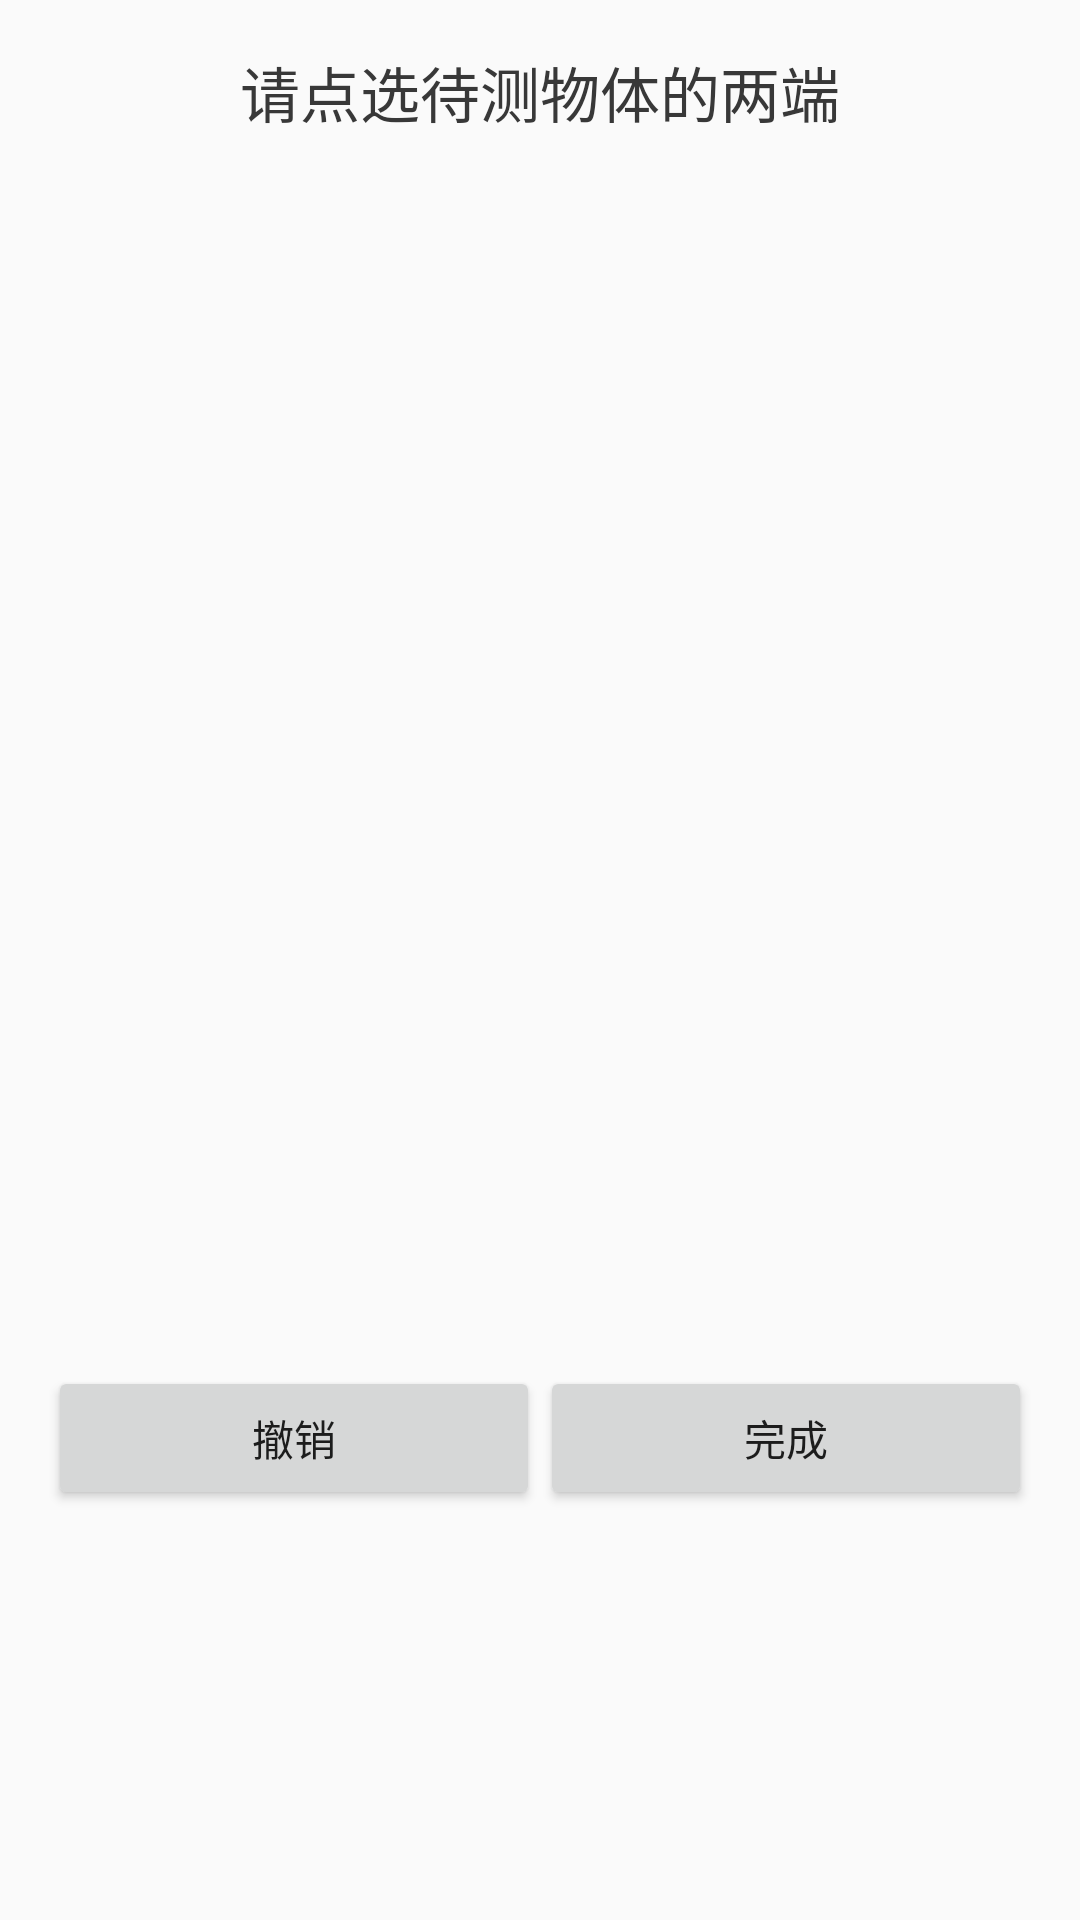

Write the Android layout XML for this screen, with the resource values it uses.
<!-- AndroidManifest.xml: application theme AppTheme -->
<!-- res/layout/activity_selection_of_objects.xml -->
<?xml version="1.0" encoding="utf-8"?>
<RelativeLayout xmlns:android="http://schemas.android.com/apk/res/android"
    xmlns:tools="http://schemas.android.com/tools"
    android:id="@+id/activity_selection_of_objects"
    android:layout_width="match_parent"
    android:layout_height="match_parent"
    android:paddingBottom="@dimen/activity_vertical_margin"
    android:paddingLeft="@dimen/activity_horizontal_margin"
    android:paddingRight="@dimen/activity_horizontal_margin"
    android:paddingTop="@dimen/activity_vertical_margin"
    tools:context="com.example.mycamera.SelectionOfObjects">

    <LinearLayout
        android:orientation="vertical"
        android:layout_width="match_parent"
        android:layout_height="match_parent"
        android:layout_weight="1"
        android:weightSum="1">

        <TextView
            android:text="请点选待测物体的两端"
            android:gravity="center"
            android:layout_width="match_parent"
            android:textColor="#383838"
            android:textSize="20dp"
            android:layout_height="wrap_content"
            android:id="@+id/textView" />

        <LinearLayout
            android:orientation="vertical"
            android:layout_width="match_parent"
            android:layout_height="410dp"
            android:weightSum="1">

            <ImageView
                android:layout_width="match_parent"
                android:layout_height="match_parent"
                android:id="@+id/picture1"
                android:layout_gravity="center"
                android:scaleType="fitXY" />
        </LinearLayout>

        <LinearLayout
            android:orientation="horizontal"
            android:layout_width="match_parent"
            android:layout_height="58dp">

            <Button
                android:text="撤销"
                android:layout_width="wrap_content"
                android:layout_height="wrap_content"
                android:id="@+id/button3"
                android:layout_weight="0.50" />

            <Button
                android:text="完成"
                android:layout_width="wrap_content"
                android:layout_height="wrap_content"
                android:id="@+id/button"
                android:layout_weight="0.50" />

        </LinearLayout>

    </LinearLayout>

</RelativeLayout>
<!-- resources referenced by this layout -->
<resources>
  <dimen name="activity_horizontal_margin">16dp</dimen>
  <dimen name="activity_vertical_margin">16dp</dimen>
  <style name="AppTheme" parent="Theme.AppCompat.Light.DarkActionBar">
          
          <item name="colorPrimary">@color/colorPrimary</item>
          <item name="colorPrimaryDark">@color/colorPrimaryDark</item>
          <item name="colorAccent">@color/colorAccent</item>
      </style>
  <color name="colorPrimary">#3F51B5</color>
  <color name="colorPrimaryDark">#303f9f</color>
  <color name="colorAccent">#ff4081</color>
</resources>
